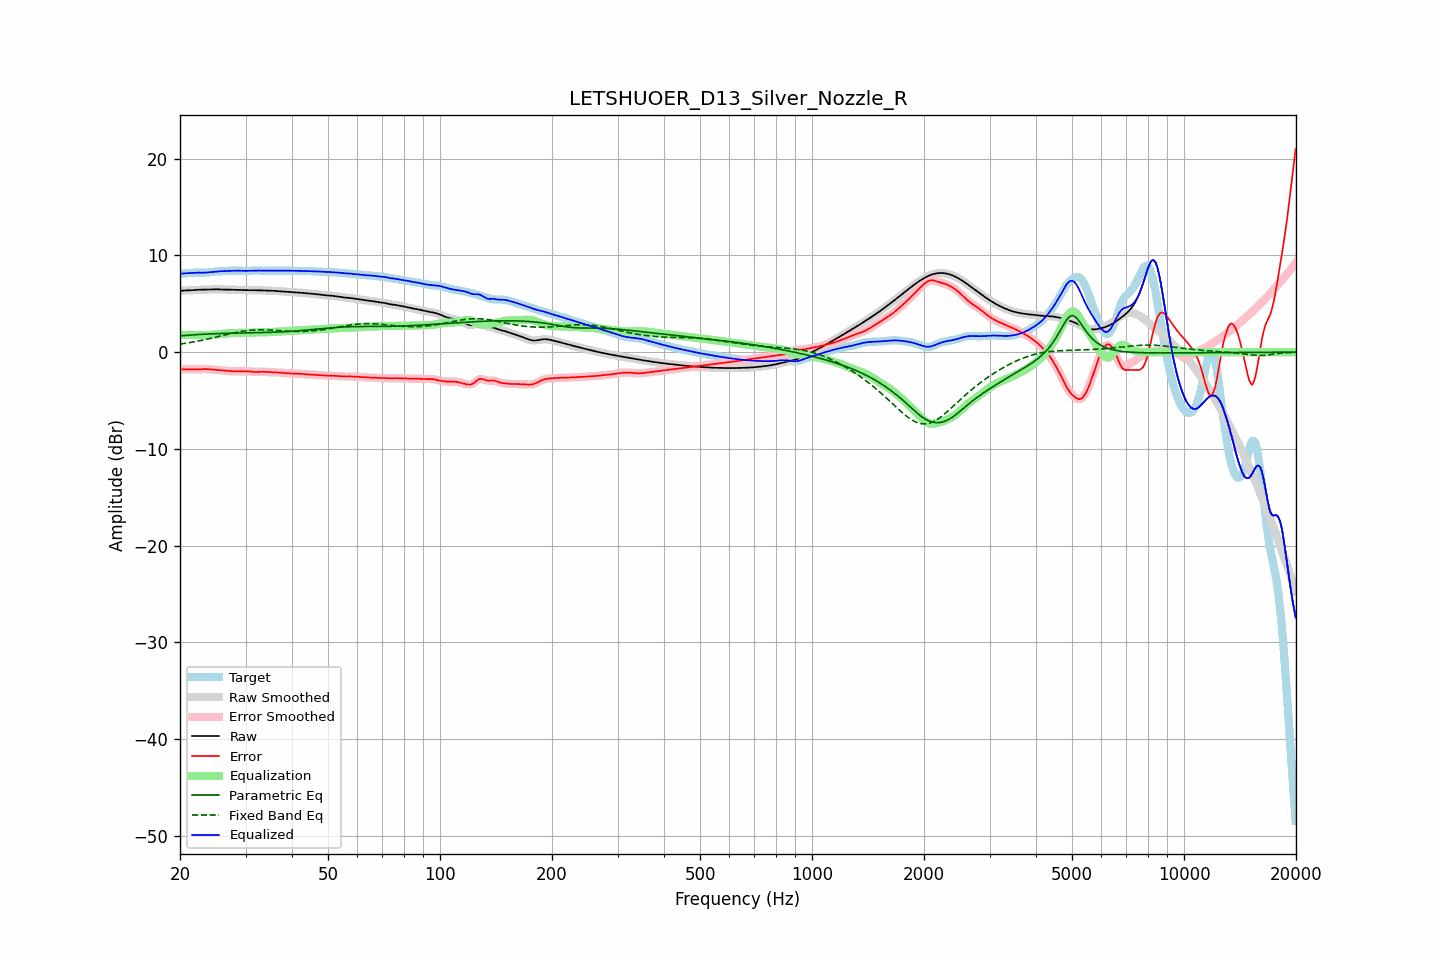

Data behind this chart, as committed beside it:
frequency, raw, error, smoothed, error_smoothed, equalization, parametric_eq, fixed_band_eq, equalized_raw, equalized_smoothed, target
20.00, 6.34, -1.78, 6.35, -1.78, 1.76, 1.68, 0.83, 8.11, 8.11, 8.12
20.20, 6.35, -1.77, 6.35, -1.77, 1.77, 1.69, 0.85, 8.12, 8.12, 8.12
20.40, 6.36, -1.77, 6.36, -1.77, 1.77, 1.71, 0.88, 8.13, 8.13, 8.12
20.61, 6.36, -1.77, 6.36, -1.77, 1.78, 1.72, 0.90, 8.14, 8.14, 8.13
20.81, 6.37, -1.77, 6.37, -1.77, 1.78, 1.73, 0.93, 8.15, 8.15, 8.14
21.02, 6.37, -1.78, 6.38, -1.78, 1.78, 1.74, 0.96, 8.16, 8.16, 8.15
21.23, 6.38, -1.78, 6.38, -1.78, 1.78, 1.76, 0.98, 8.17, 8.17, 8.17
21.44, 6.40, -1.79, 6.40, -1.79, 1.78, 1.77, 1.01, 8.18, 8.18, 8.18
21.66, 6.41, -1.79, 6.41, -1.79, 1.78, 1.78, 1.04, 8.19, 8.19, 8.20
21.87, 6.42, -1.79, 6.42, -1.79, 1.78, 1.79, 1.07, 8.20, 8.20, 8.21
22.09, 6.43, -1.78, 6.43, -1.78, 1.78, 1.80, 1.10, 8.21, 8.21, 8.21
22.31, 6.44, -1.77, 6.44, -1.77, 1.77, 1.81, 1.14, 8.21, 8.21, 8.21
22.54, 6.44, -1.76, 6.44, -1.76, 1.76, 1.82, 1.17, 8.21, 8.21, 8.21
22.76, 6.45, -1.75, 6.45, -1.75, 1.76, 1.83, 1.20, 8.21, 8.21, 8.20
22.99, 6.45, -1.75, 6.45, -1.75, 1.75, 1.84, 1.24, 8.21, 8.21, 8.20
23.22, 6.46, -1.74, 6.46, -1.74, 1.75, 1.85, 1.27, 8.21, 8.21, 8.20
23.45, 6.46, -1.75, 6.46, -1.75, 1.76, 1.86, 1.31, 8.22, 8.22, 8.21
23.69, 6.47, -1.76, 6.47, -1.76, 1.76, 1.87, 1.34, 8.23, 8.23, 8.23
23.92, 6.48, -1.77, 6.48, -1.77, 1.77, 1.88, 1.38, 8.25, 8.25, 8.25
24.16, 6.48, -1.79, 6.48, -1.79, 1.78, 1.88, 1.42, 8.27, 8.27, 8.27
24.40, 6.49, -1.80, 6.49, -1.80, 1.80, 1.89, 1.46, 8.29, 8.29, 8.29
24.65, 6.49, -1.82, 6.49, -1.82, 1.81, 1.90, 1.50, 8.31, 8.30, 8.31
24.89, 6.49, -1.83, 6.49, -1.83, 1.83, 1.90, 1.54, 8.32, 8.32, 8.32
25.14, 6.49, -1.84, 6.49, -1.84, 1.84, 1.91, 1.58, 8.33, 8.33, 8.33
25.39, 6.49, -1.86, 6.48, -1.86, 1.86, 1.92, 1.62, 8.34, 8.34, 8.34
25.65, 6.48, -1.87, 6.48, -1.87, 1.87, 1.92, 1.66, 8.35, 8.35, 8.35
25.91, 6.47, -1.89, 6.47, -1.89, 1.89, 1.93, 1.70, 8.36, 8.36, 8.36
26.16, 6.46, -1.90, 6.46, -1.90, 1.90, 1.93, 1.74, 8.37, 8.37, 8.37
26.43, 6.46, -1.92, 6.46, -1.92, 1.92, 1.94, 1.78, 8.38, 8.38, 8.38
26.69, 6.45, -1.94, 6.45, -1.94, 1.93, 1.94, 1.82, 8.39, 8.39, 8.39
26.96, 6.45, -1.95, 6.45, -1.95, 1.95, 1.95, 1.86, 8.40, 8.40, 8.40
27.23, 6.45, -1.96, 6.45, -1.96, 1.96, 1.95, 1.89, 8.41, 8.41, 8.41
27.50, 6.45, -1.97, 6.45, -1.97, 1.97, 1.95, 1.93, 8.42, 8.42, 8.42
27.77, 6.44, -1.98, 6.44, -1.98, 1.98, 1.96, 1.97, 8.42, 8.42, 8.42
28.05, 6.44, -1.98, 6.44, -1.98, 1.98, 1.96, 2.00, 8.42, 8.42, 8.42
28.33, 6.43, -1.99, 6.43, -1.99, 1.99, 1.96, 2.04, 8.42, 8.42, 8.42
28.62, 6.43, -1.99, 6.43, -1.99, 1.99, 1.97, 2.07, 8.41, 8.41, 8.42
28.90, 6.42, -1.99, 6.42, -1.99, 1.98, 1.97, 2.10, 8.41, 8.41, 8.41
29.19, 6.42, -1.99, 6.42, -1.99, 1.98, 1.97, 2.13, 8.40, 8.40, 8.40
29.48, 6.41, -1.98, 6.41, -1.98, 1.98, 1.98, 2.16, 8.39, 8.39, 8.39
29.78, 6.41, -1.98, 6.41, -1.98, 1.98, 1.98, 2.19, 8.39, 8.39, 8.39
30.08, 6.41, -1.97, 6.41, -1.97, 1.99, 1.98, 2.21, 8.39, 8.39, 8.38
30.38, 6.41, -1.98, 6.41, -1.98, 1.99, 1.99, 2.23, 8.40, 8.40, 8.38
30.68, 6.40, -1.99, 6.40, -1.99, 2.00, 1.99, 2.25, 8.41, 8.41, 8.39
30.99, 6.40, -2.01, 6.40, -2.01, 2.01, 1.99, 2.26, 8.41, 8.41, 8.41
31.30, 6.40, -2.03, 6.40, -2.03, 2.02, 2.00, 2.28, 8.42, 8.42, 8.43
31.61, 6.39, -2.05, 6.39, -2.04, 2.03, 2.00, 2.29, 8.42, 8.42, 8.44
31.93, 6.39, -2.05, 6.39, -2.05, 2.04, 2.00, 2.30, 8.43, 8.43, 8.44
32.24, 6.39, -2.05, 6.39, -2.05, 2.04, 2.01, 2.30, 8.43, 8.43, 8.44
32.57, 6.39, -2.04, 6.39, -2.04, 2.04, 2.01, 2.31, 8.43, 8.43, 8.43
32.89, 6.38, -2.03, 6.38, -2.03, 2.04, 2.01, 2.31, 8.42, 8.42, 8.41
33.22, 6.38, -2.03, 6.38, -2.03, 2.04, 2.02, 2.31, 8.42, 8.42, 8.41
33.55, 6.37, -2.03, 6.37, -2.03, 2.04, 2.02, 2.30, 8.41, 8.41, 8.40
33.89, 6.36, -2.04, 6.36, -2.04, 2.05, 2.03, 2.30, 8.41, 8.41, 8.41
34.23, 6.36, -2.05, 6.36, -2.05, 2.05, 2.03, 2.29, 8.41, 8.41, 8.41
34.57, 6.35, -2.06, 6.35, -2.06, 2.06, 2.04, 2.29, 8.41, 8.41, 8.42
34.92, 6.35, -2.07, 6.35, -2.07, 2.07, 2.04, 2.28, 8.42, 8.42, 8.42
35.27, 6.34, -2.08, 6.34, -2.08, 2.07, 2.05, 2.27, 8.42, 8.42, 8.42
35.62, 6.33, -2.08, 6.33, -2.08, 2.08, 2.05, 2.26, 8.42, 8.42, 8.42
35.97, 6.32, -2.09, 6.32, -2.09, 2.09, 2.06, 2.25, 8.41, 8.41, 8.41
... 635 more rows
